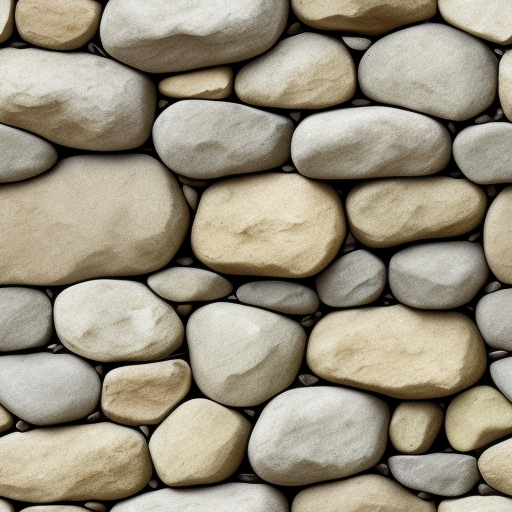
Generation parameters embedded in this image by AUTOMATIC1111 Stable Diffusion web UI or a fork of it (Forge, ...) (PNG 'parameters' text chunk):
stone wall
Steps: 22, Sampler: Euler a, CFG scale: 8.5, Seed: 3819269672, Size: 512x512, Model hash: 9aba26abdf, Model: deliberate_v2